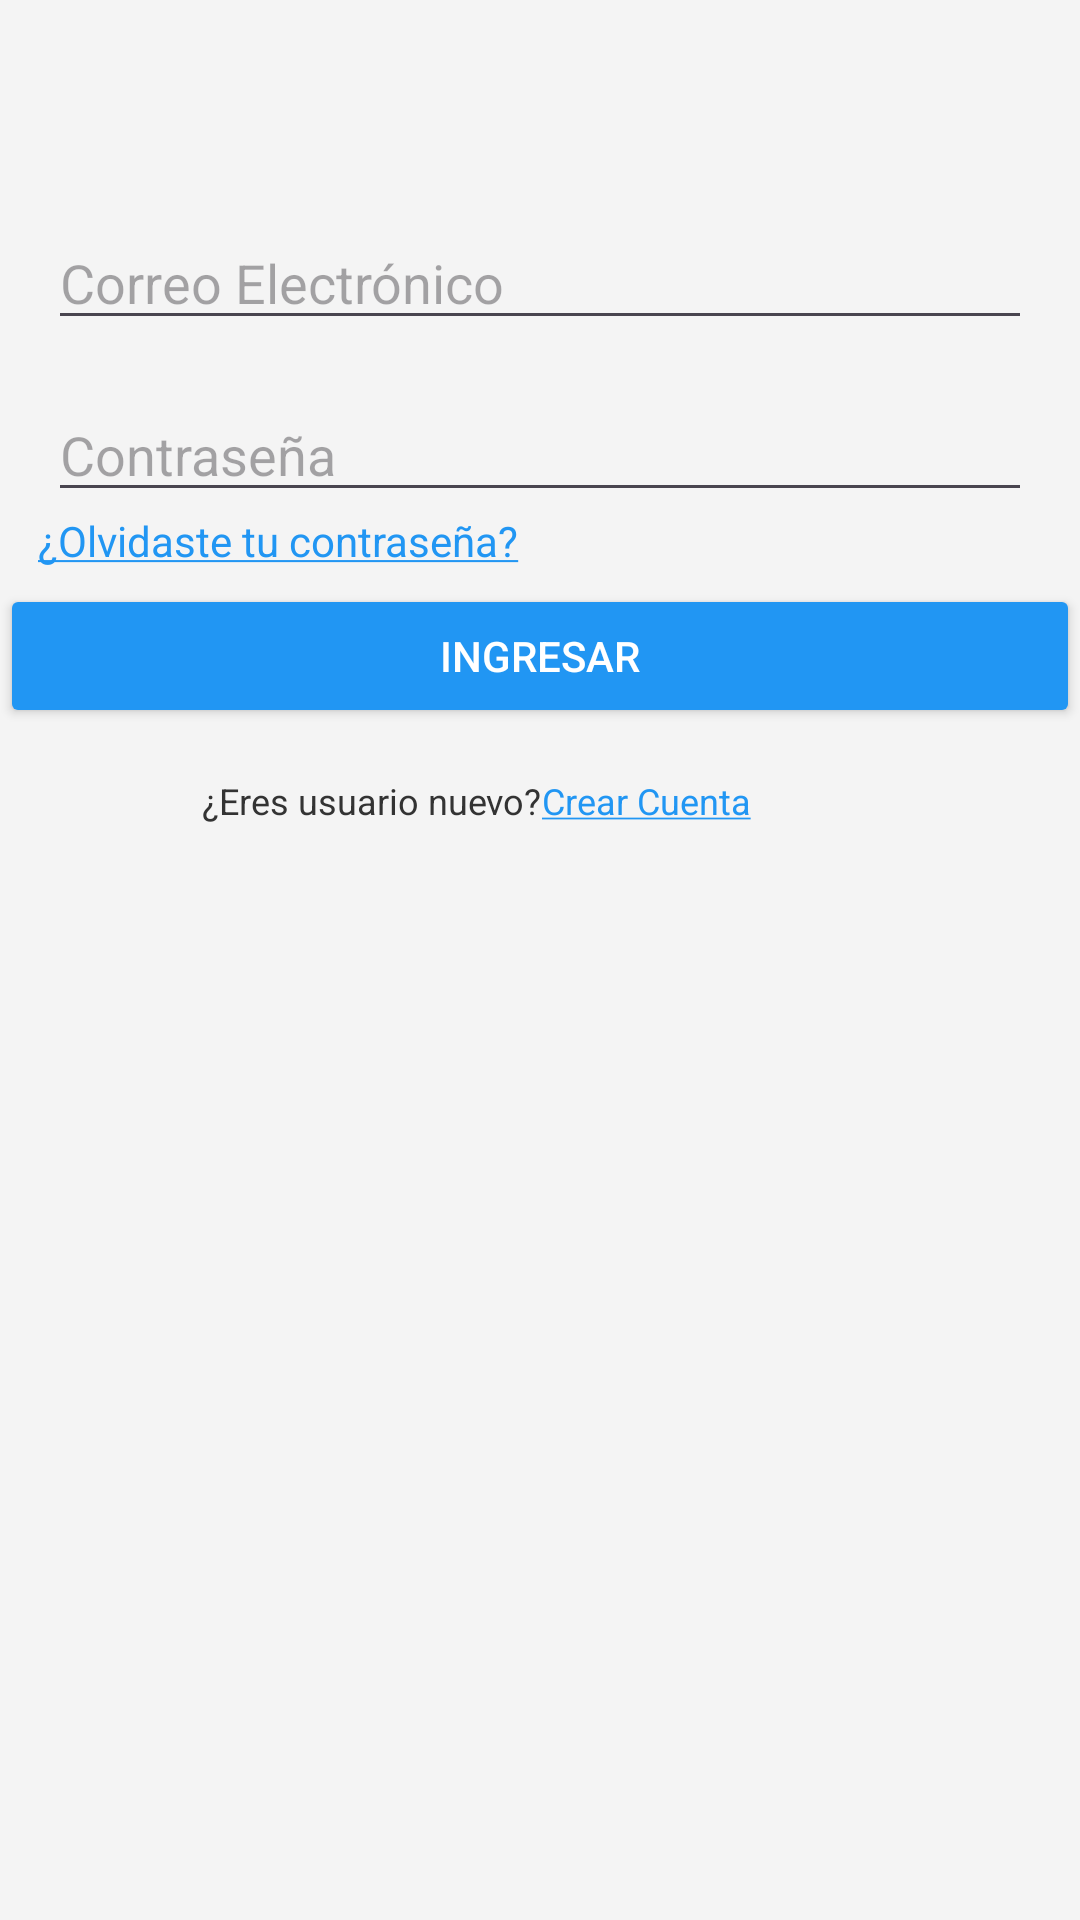

Write the Android layout XML for this screen, with the resource values it uses.
<!-- AndroidManifest.xml: application theme Theme.Cuentas -->
<!-- res/layout/activity_main.xml -->
<?xml version="1.0" encoding="utf-8"?>
<androidx.constraintlayout.widget.ConstraintLayout
    xmlns:android="http://schemas.android.com/apk/res/android"
    xmlns:app="http://schemas.android.com/apk/res-auto"
    xmlns:tools="http://schemas.android.com/tools"
    android:layout_width="match_parent"
    android:layout_height="match_parent"
    android:background="#F4F4F4"
    tools:context=".MainActivity">

    <EditText
        android:id="@+id/edtEmail"
        android:layout_width="0dp"
        android:layout_height="wrap_content"
        android:layout_marginTop="72dp"
        android:layout_marginStart="16dp"
        android:layout_marginEnd="16dp"
        android:ems="10"
        android:hint="Correo Electrónico"
        android:inputType="textEmailAddress"
        app:layout_constraintTop_toTopOf="parent"
        app:layout_constraintStart_toStartOf="parent"
        app:layout_constraintEnd_toEndOf="parent"/>

    <EditText
        android:id="@+id/edtPassword"
        android:layout_width="0dp"
        android:layout_height="wrap_content"
        android:layout_marginTop="16dp"
        android:layout_marginStart="16dp"
        android:layout_marginEnd="16dp"
        android:ems="10"
        android:hint="Contraseña"
        android:inputType="textPassword"
        app:layout_constraintTop_toBottomOf="@+id/edtEmail"
        app:layout_constraintStart_toStartOf="parent"
        app:layout_constraintEnd_toEndOf="parent"/>

    <Button
        android:id="@+id/btnIngresar"
        android:layout_width="0dp"
        android:layout_height="wrap_content"
        android:layout_marginTop="24dp"
        android:text="Ingresar"
        android:textColor="#FFFFFF"
        android:backgroundTint="#2196F3"
        app:layout_constraintTop_toBottomOf="@+id/edtPassword"
        app:layout_constraintStart_toStartOf="parent"
        app:layout_constraintEnd_toEndOf="parent"/>

    <TextView
        android:id="@+id/textView"
        android:layout_width="wrap_content"
        android:layout_height="wrap_content"
        android:layout_marginTop="16dp"
        android:text="¿Eres usuario nuevo?"
        android:textColor="#333333"
        android:textSize="12sp"
        app:layout_constraintEnd_toEndOf="parent"
        app:layout_constraintHorizontal_bias="0.273"
        app:layout_constraintStart_toStartOf="parent"
        app:layout_constraintTop_toBottomOf="@+id/btnIngresar" />

    <TextView
        android:id="@+id/btnCrearCuenta"
        android:layout_width="wrap_content"
        android:layout_height="wrap_content"
        android:layout_marginTop="16dp"
        android:text="@string/strCrear_Cuenta"
        android:textColor="#2196F3"
        android:textSize="12sp"
        app:layout_constraintTop_toBottomOf="@+id/btnIngresar"
        app:layout_constraintStart_toEndOf="@+id/textView"/>

    <TextView
        android:id="@+id/btnOlvidar"
        android:layout_width="wrap_content"
        android:layout_height="wrap_content"
        android:text="@string/strContraseña"
        android:textColor="#2196F3"
        android:clickable="true"
        app:layout_constraintEnd_toEndOf="parent"
        app:layout_constraintHorizontal_bias="0.064"
        app:layout_constraintStart_toStartOf="parent"
        app:layout_constraintTop_toBottomOf="@+id/edtPassword" />
</androidx.constraintlayout.widget.ConstraintLayout>
<!-- resources referenced by this layout -->
<resources>
  <string name="strCrear_Cuenta"><u>Crear Cuenta</u></string>
  <style name="Theme.Cuentas" parent="Base.Theme.Cuentas" />
  <style name="Base.Theme.Cuentas" parent="Theme.Material3.DayNight.NoActionBar">
          
          
      </style>
</resources>
